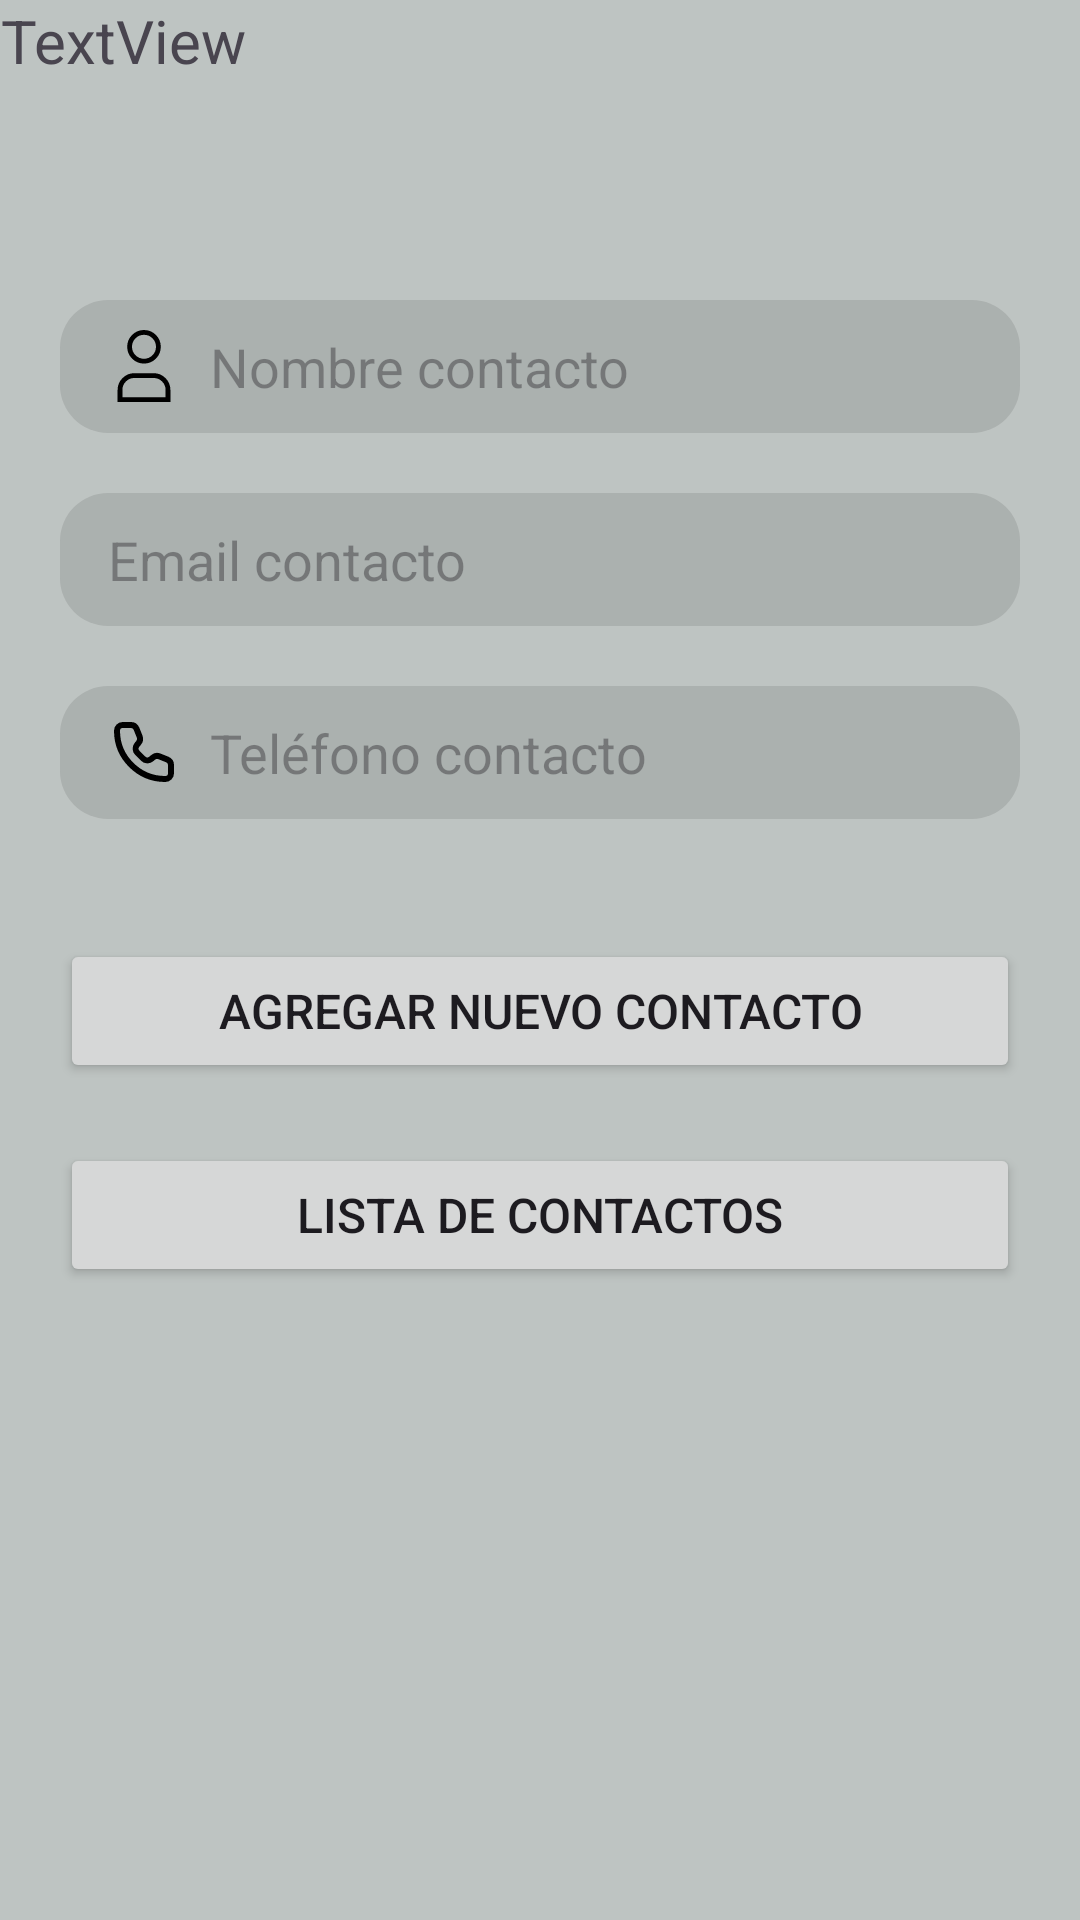

Reconstruct the res/layout file that produces this screen, plus the resources it refers to.
<!-- AndroidManifest.xml: application theme Theme.Aplication -->
<!-- res/layout/fragment_home.xml -->
<?xml version="1.0" encoding="utf-8"?>
<androidx.constraintlayout.widget.ConstraintLayout xmlns:android="http://schemas.android.com/apk/res/android"
    xmlns:app="http://schemas.android.com/apk/res-auto"
    xmlns:tools="http://schemas.android.com/tools"
    android:layout_width="match_parent"
    android:layout_height="match_parent"
    android:background="#BEC4C2"
    tools:context=".ui.home.HomeFragment">

    <EditText
        android:id="@+id/nombreContacto"
        android:layout_width="0dp"
        android:layout_height="wrap_content"
        android:layout_marginStart="20dp"
        android:layout_marginTop="100dp"
        android:layout_marginEnd="20dp"
        android:background="@drawable/edittext_background"
        android:drawableLeft="@drawable/user"
        android:drawablePadding="10sp"
        android:ems="10"
        android:hint="Nombre contacto"
        android:inputType="text"
        app:layout_constraintEnd_toEndOf="parent"
        app:layout_constraintHorizontal_bias="0.0"
        app:layout_constraintStart_toStartOf="parent"
        app:layout_constraintTop_toTopOf="parent" />

    <Button
        android:id="@+id/agregarContacto"
        android:layout_width="0dp"
        android:layout_height="wrap_content"
        android:layout_marginStart="20dp"
        android:layout_marginTop="40dp"
        android:layout_marginEnd="20dp"
        android:text="Agregar Nuevo Contacto"
        android:textSize="16sp"
        app:cornerRadius="8sp"
        app:layout_constraintEnd_toEndOf="parent"
        app:layout_constraintHorizontal_bias="1.0"
        app:layout_constraintStart_toStartOf="parent"
        app:layout_constraintTop_toBottomOf="@+id/PhoneContacto" />

    <EditText
        android:id="@+id/PhoneContacto"
        android:layout_width="0dp"
        android:layout_height="wrap_content"
        android:layout_marginStart="20dp"
        android:layout_marginTop="20dp"
        android:layout_marginEnd="20dp"
        android:background="@drawable/edittext_background"
        android:drawableLeft="@drawable/phone"
        android:drawablePadding="10sp"
        android:ems="10"
        android:hint="Teléfono contacto"
        android:inputType="phone"
        app:layout_constraintEnd_toEndOf="parent"
        app:layout_constraintHorizontal_bias="1.0"
        app:layout_constraintStart_toStartOf="parent"
        app:layout_constraintTop_toBottomOf="@+id/emailContacto" />

    <Button
        android:id="@+id/listaContacto"
        android:layout_width="0dp"
        android:layout_height="wrap_content"
        android:layout_marginStart="20dp"
        android:layout_marginTop="20dp"
        android:layout_marginEnd="20dp"
        android:text="Lista De Contactos"
        android:textSize="16sp"
        app:cornerRadius="8sp"
        app:layout_constraintEnd_toEndOf="parent"
        app:layout_constraintHorizontal_bias="1.0"
        app:layout_constraintStart_toStartOf="parent"
        app:layout_constraintTop_toBottomOf="@+id/agregarContacto" />

    <EditText
        android:id="@+id/emailContacto"
        android:layout_width="0dp"
        android:layout_height="wrap_content"
        android:layout_marginStart="20dp"
        android:layout_marginTop="20dp"
        android:layout_marginEnd="20dp"
        android:background="@drawable/edittext_background"
        android:drawableLeft="@drawable/mail"
        android:drawablePadding="10sp"
        android:ems="10"
        android:hint="Email contacto"
        android:inputType="textEmailAddress"
        app:layout_constraintEnd_toEndOf="parent"
        app:layout_constraintHorizontal_bias="1.0"
        app:layout_constraintStart_toStartOf="parent"
        app:layout_constraintTop_toBottomOf="@+id/nombreContacto" />

    <TextView
        android:id="@+id/textHome"
        android:layout_width="0dp"
        android:layout_height="wrap_content"
        android:gravity="center"
        android:text="TextView"
        android:textSize="20sp"
        tools:layout_editor_absoluteX="176dp"
        tools:layout_editor_absoluteY="16dp" />

</androidx.constraintlayout.widget.ConstraintLayout>
<!-- resources referenced by this layout -->
<resources>
  <!-- drawable edittext_background (drawable) -->
  <shape xmlns:android="http://schemas.android.com/apk/res/android">
      <solid android:color="#202C2C2C" /> 
      <corners android:radius="16dp" /> 
      <padding
          android:left="16dp"
          android:top="10dp"
          android:right="16dp"
          android:bottom="10dp" />
  </shape>
  <!-- drawable phone (drawable) -->
  <vector xmlns:android="http://schemas.android.com/apk/res/android" android:height="24dp" android:viewportHeight="24" android:viewportWidth="24" android:width="24dp">
        
      <path android:fillColor="#00000000" android:pathData="M9.502,4.257C9.199,3.498 8.463,3 7.646,3H4.895C3.848,3 3,3.848 3,4.895C3,13.789 10.211,21 19.105,21C20.152,21 21,20.152 21,19.105L21,16.354C21,15.536 20.503,14.801 19.743,14.497L17.107,13.443C16.425,13.17 15.648,13.293 15.084,13.763L14.403,14.331C13.609,14.993 12.44,14.94 11.708,14.209L9.792,12.291C9.061,11.56 9.007,10.391 9.669,9.597L10.236,8.916C10.707,8.352 10.83,7.575 10.558,6.893L9.502,4.257Z" android:strokeColor="#000000" android:strokeLineCap="round" android:strokeLineJoin="round" android:strokeWidth="2"/>
      
  </vector>
  <!-- drawable user (drawable) -->
  <vector xmlns:android="http://schemas.android.com/apk/res/android" android:height="24dp" android:viewportHeight="15" android:viewportWidth="15" android:width="24dp">
        
      <path android:fillColor="#00000000" android:fillType="evenOdd" android:pathData="M10.5,3.498C10.5,5.154 9.157,6.496 7.5,6.496C5.843,6.496 4.5,5.154 4.5,3.498C4.5,1.842 5.843,0.5 7.5,0.5C9.157,0.5 10.5,1.842 10.5,3.498Z" android:strokeColor="#000000" android:strokeLineCap="square" android:strokeWidth="1"/>
        
      <path android:fillColor="#00000000" android:fillType="evenOdd" android:pathData="M12.5,14.491H2.5C2.5,13.781 2.5,13.105 2.5,12.494C2.5,10.837 3.843,9.494 5.5,9.494H9.5C11.157,9.494 12.5,10.837 12.5,12.494C12.5,13.105 12.5,13.781 12.5,14.491Z" android:strokeColor="#000000" android:strokeLineCap="square" android:strokeWidth="1"/>
      
  </vector>
  <style name="Theme.Aplication" parent="Base.Theme.Aplication" />
  <style name="Base.Theme.Aplication" parent="Theme.Material3.DayNight.NoActionBar">
          
          <item name="colorPrimary">@color/primary</item>
          <item name="colorPrimaryContainer">@color/primary</item>
          <item name="colorOnPrimary">@color/white</item>
          <item name="android:windowBackground">@color/background</item>
          <item name="itemTextColor">@color/text</item>
      </style>
  <color name="primary">#7b8485</color>
  <color name="white">#FFFFFFFF</color>
  <color name="background">#000000</color>
  <color name="text">#FFFFFF</color>
</resources>
